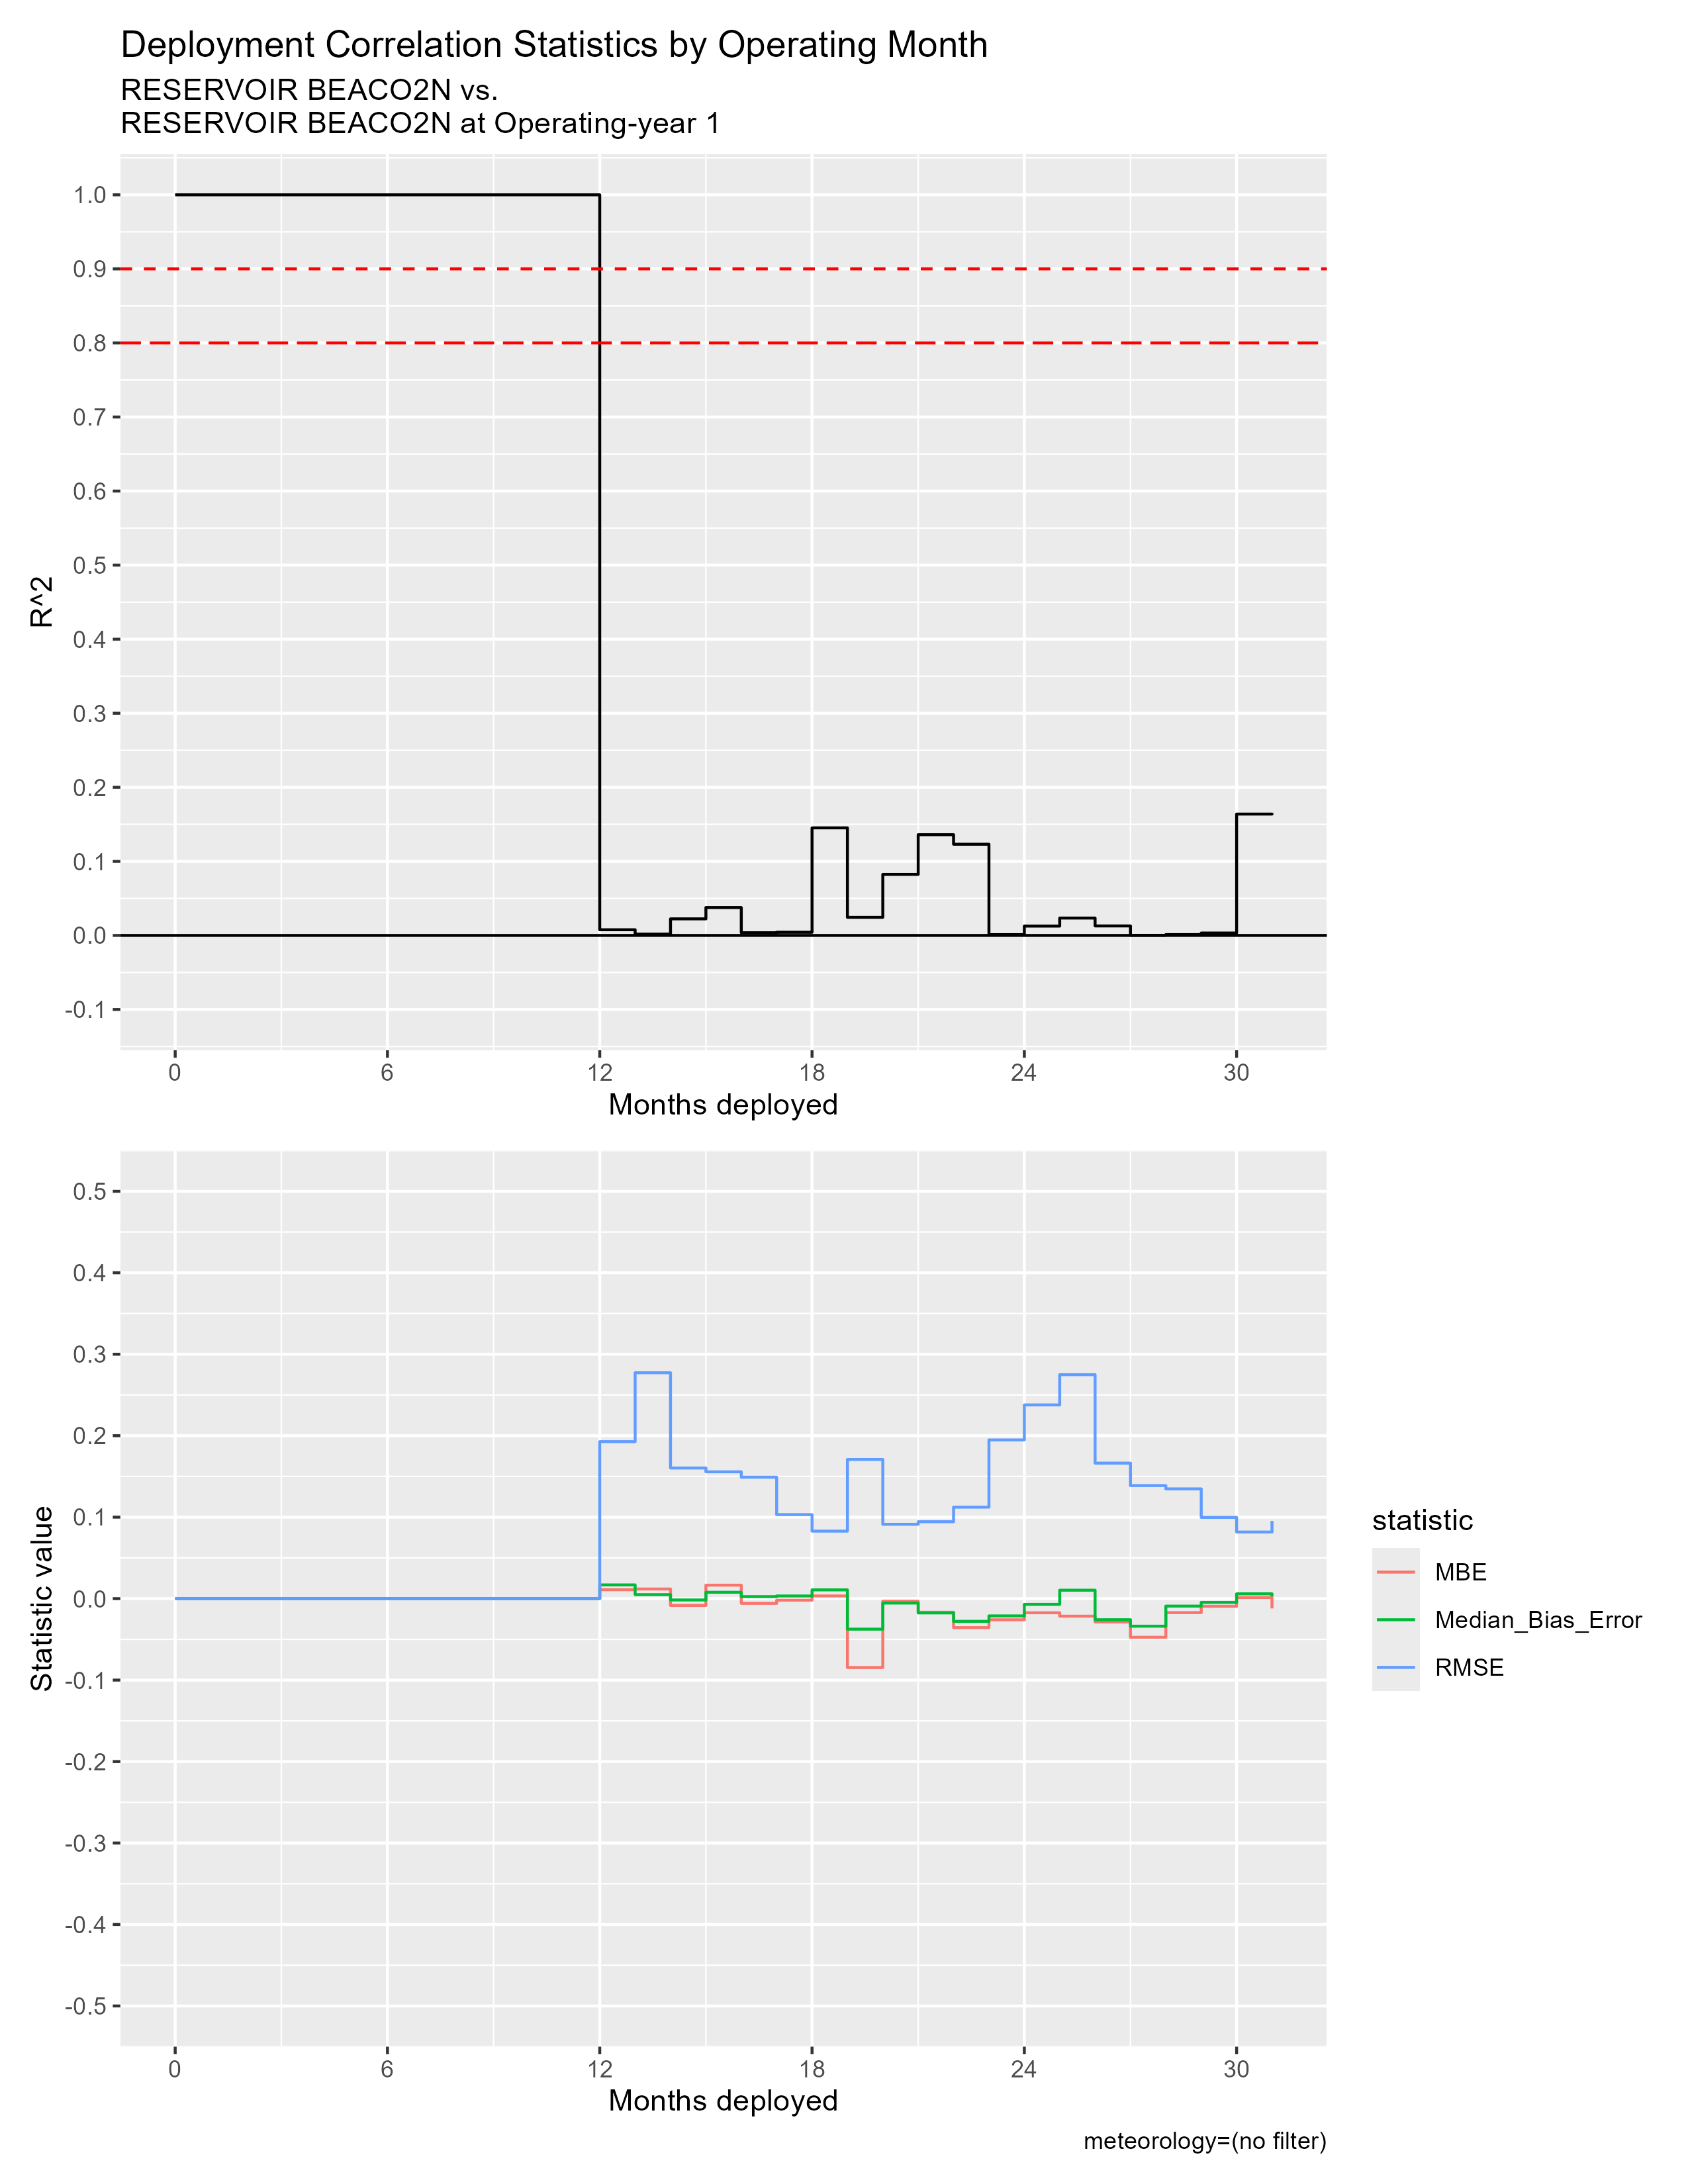

Source data for this figure (header and first rows):
mos_into_deployment, R^2, RMSE, MBE, Median_Bias_Error, residual_kurtosis, residual_skewness
0, 1, 0, 0, 0, NA, NA
1, 1, 0, 0, 0, NA, NA
2, 1, 0, 0, 0, NA, NA
3, 1, 0, 0, 0, NA, NA
4, 1, 0, 0, 0, NA, NA
5, 1, 0, 0, 0, NA, NA
6, 1, 0, 0, 0, NA, NA
7, 1, 0, 0, 0, NA, NA
8, 1, 0, 0, 0, NA, NA
9, 1, 0, 0, 0, NA, NA
10, 1, 0, 0, 0, NA, NA
11, 1, 0, 0, 0, NA, NA
12, 0.007655, 0.1927, 0.01095, 0.01686, 16.14, -0.6896
13, 0.001719, 0.2773, 0.01181, 0.004908, 6.301, -0.4151
14, 0.02236, 0.1603, -0.008355, -0.001623, 12.88, -1.417
15, 0.03763, 0.1557, 0.01651, 0.007796, 6.955, -0.2133
16, 0.003622, 0.1491, -0.005803, 0.002468, 11.19, -1.011
17, 0.004255, 0.1031, -0.001912, 0.003255, 10.11, -0.6053
18, 0.1452, 0.08285, 0.003279, 0.01073, 4.953, -0.7108
19, 0.02442, 0.1708, -0.08458, -0.03747, 5.894, -1.68
20, 0.08241, 0.09124, -0.003154, -0.005429, 3.054, 0.1084
21, 0.136, 0.09438, -0.0167, -0.01755, 3.729, -0.009097
22, 0.1231, 0.1123, -0.03558, -0.02791, 7.166, -0.9483
23, 0.001102, 0.1948, -0.026, -0.02121, 7.891, -0.2763
24, 0.0126, 0.2378, -0.01736, -0.007043, 11.9, -1.131
25, 0.02344, 0.2749, -0.02153, 0.01035, 7.208, -1.075
26, 0.01281, 0.1663, -0.02869, -0.0259, 11.8, -1.08
27, 1.6978955448437768e-4, 0.1388, -0.04745, -0.03383, 17.28, -2.359
28, 0.001136, 0.1347, -0.01717, -0.00918, 13.28, -1.494
29, 0.003264, 0.09972, -0.00942, -0.004632, 9.689, -0.8716
30, 0.1638, 0.08178, 0.001187, 0.005892, 4.233, -0.2397
31, 0.1655, 0.09544, -0.01203, 0.002593, 4.131, -0.5076
